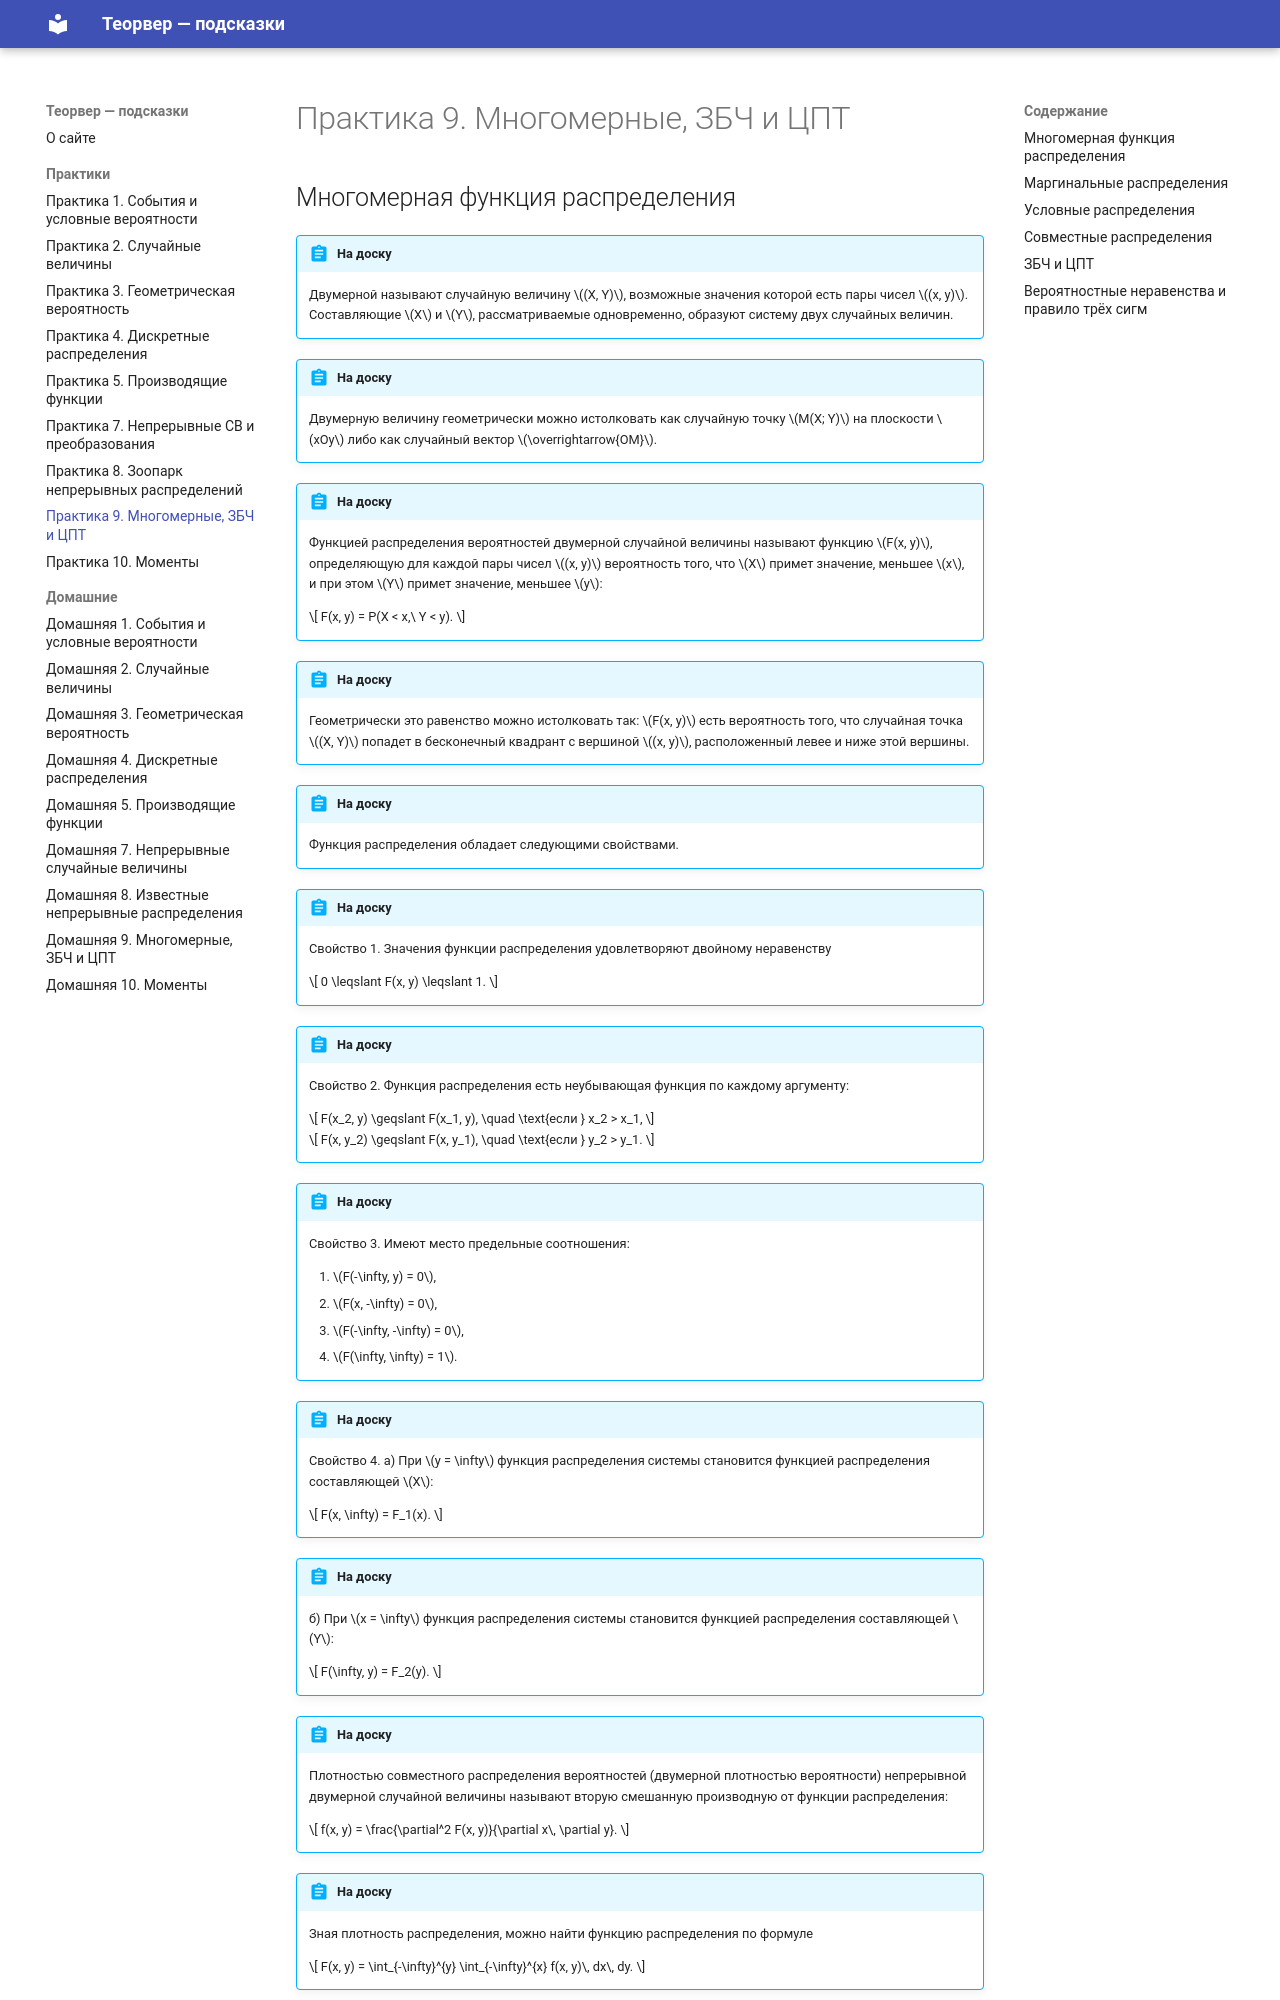

repository: paVlaDog/teorver-hint · page: practices/p09/index.html · generator: mkdocs

# Практика 9. Многомерные, ЗБЧ и ЦПТ

## Многомерная функция распределения

!!! abstract "На доску"

    Двумерной называют случайную величину $(X, Y)$, возможные значения которой есть пары чисел $(x, y)$. Составляющие $X$ и $Y$, рассматриваемые одновременно, образуют систему двух случайных величин.

!!! abstract "На доску"

    Двумерную величину геометрически можно истолковать как случайную точку $M(X; Y)$ на плоскости $xOy$ либо как случайный вектор $\overrightarrow{OM}$.

!!! abstract "На доску"

    Функцией распределения вероятностей двумерной случайной величины называют функцию $F(x, y)$, определяющую для каждой пары чисел $(x, y)$ вероятность того, что $X$ примет значение, меньшее $x$, и при этом $Y$ примет значение, меньшее $y$:

    $$
    F(x, y) = P(X < x,\ Y < y).
    $$

!!! abstract "На доску"

    Геометрически это равенство можно истолковать так: $F(x, y)$ есть вероятность того, что случайная точка $(X, Y)$ попадет в бесконечный квадрант с вершиной $(x, y)$, расположенный левее и ниже этой вершины.

!!! abstract "На доску"

    Функция распределения обладает следующими свойствами.

!!! abstract "На доску"

    Свойство 1. Значения функции распределения удовлетворяют двойному неравенству

    $$
    0 \leqslant F(x, y) \leqslant 1.
    $$

!!! abstract "На доску"

    Свойство 2. Функция распределения есть неубывающая функция по каждому аргументу:

    $$
    F(x_2, y) \geqslant F(x_1, y), \quad \text{если } x_2 > x_1,
    $$

    $$
    F(x, y_2) \geqslant F(x, y_1), \quad \text{если } y_2 > y_1.
    $$

!!! abstract "На доску"

    Свойство 3. Имеют место предельные соотношения:

    1. $F(-\infty, y) = 0$,
    2. $F(x, -\infty) = 0$,
    3. $F(-\infty, -\infty) = 0$,
    4. $F(\infty, \infty) = 1$.

!!! abstract "На доску"

    Свойство 4. а) При $y = \infty$ функция распределения системы становится функцией распределения составляющей $X$:

    $$
    F(x, \infty) = F_1(x).
    $$

!!! abstract "На доску"

    б) При $x = \infty$ функция распределения системы становится функцией распределения составляющей $Y$:

    $$
    F(\infty, y) = F_2(y).
    $$

!!! abstract "На доску"
